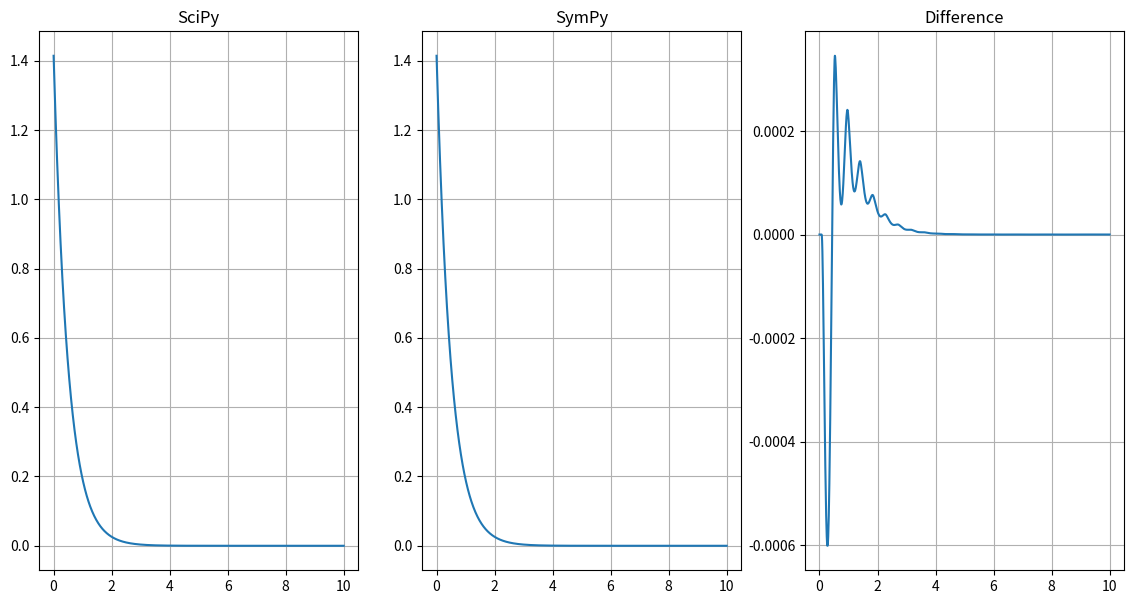

Source code (Python):
from scipy.integrate import solve_ivp
import sympy as sy
import numpy as np
import matplotlib.pyplot as plt

X = np.linspace(0, 10, 1000)

x = sy.symbols('x')
y = sy.symbols('y', cls=sy.Function)
sym_sol = sy.dsolve(sy.Eq(y(x).diff(x), - 2 * y(x)), y(x), ics={y(0): np.sqrt(2)})
sym_res = sy.lambdify(x, sym_sol.rhs, 'numpy')


def fun(x_, y_):
    return -2 * y_


sci_res = solve_ivp(fun, [0, 10], [np.sqrt(2)], t_eval=X)

fig, (sci, sym, diff) = plt.subplots(ncols=3)
fig.set_figheight(7)
fig.set_figwidth(14)

sci.grid()
sci.set_title('SciPy')
sci.plot(sci_res.t, sci_res.y[0])

sym.grid()
sym.set_title('SymPy')
sym.plot(X, sym_res(X))

diff.grid()
diff.set_title('Difference')
diff.plot(sci_res.t, sci_res.y[0] - sym_res(sci_res.t))

plt.savefig('res.png')
plt.show()
